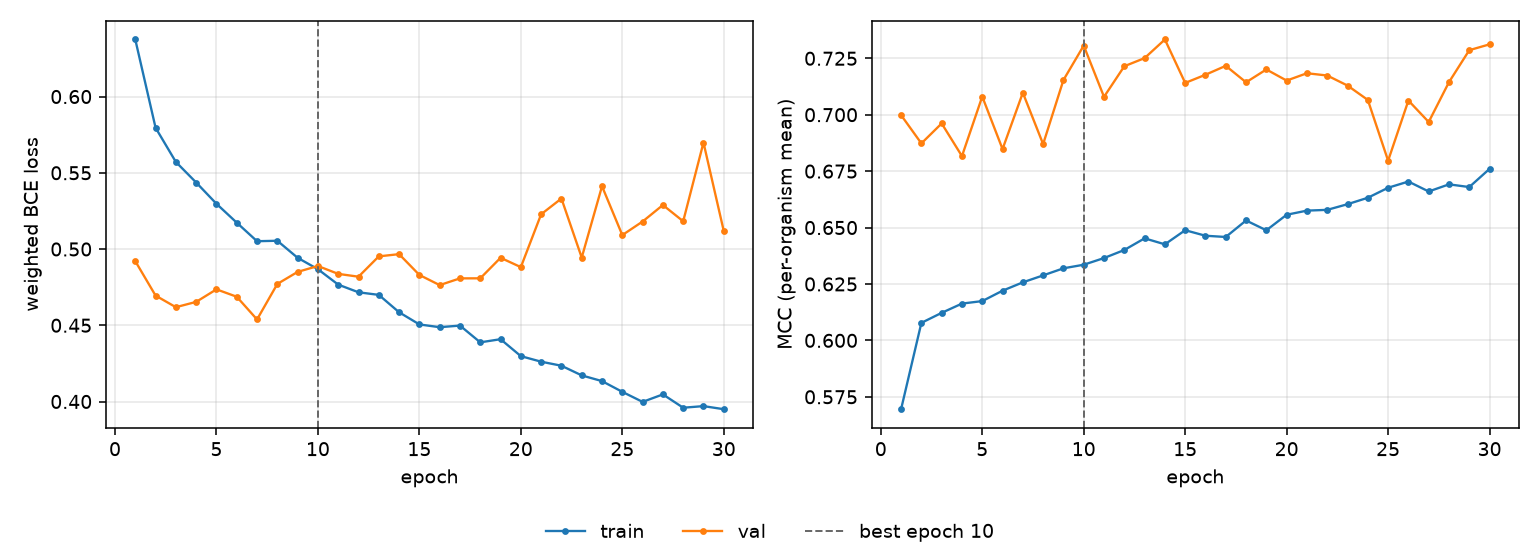

Values plotted in this chart, from the file beside it:
epoch, tr_loss, vl_loss, tr_mcc, vl_mcc, is_best
1, 0.6374, 0.4921, 0.5695, 0.6998, False
2, 0.5795, 0.4695, 0.6078, 0.6873, False
3, 0.5571, 0.4619, 0.6122, 0.6961, False
4, 0.5436, 0.4653, 0.6163, 0.6817, False
5, 0.5297, 0.4736, 0.6174, 0.708, False
6, 0.5173, 0.4687, 0.622, 0.6848, False
7, 0.5051, 0.4538, 0.6257, 0.7097, False
8, 0.5054, 0.4771, 0.6288, 0.687, False
9, 0.4942, 0.485, 0.6319, 0.7154, False
10, 0.4868, 0.4889, 0.6335, 0.7306, True
11, 0.4767, 0.4837, 0.6365, 0.7079, False
12, 0.4716, 0.4819, 0.6401, 0.7215, False
13, 0.4699, 0.4952, 0.6452, 0.7251, False
14, 0.4585, 0.4966, 0.6426, 0.7333, False
15, 0.4505, 0.483, 0.6488, 0.7141, False
16, 0.4487, 0.4763, 0.6464, 0.7177, False
17, 0.4498, 0.4808, 0.6458, 0.7217, False
18, 0.4388, 0.4808, 0.6531, 0.7144, False
19, 0.4409, 0.4943, 0.6488, 0.7201, False
20, 0.4298, 0.4881, 0.6557, 0.7151, False
21, 0.4261, 0.5228, 0.6575, 0.7184, False
22, 0.4235, 0.5331, 0.6578, 0.7174, False
23, 0.4171, 0.4944, 0.6603, 0.7129, False
24, 0.4134, 0.5412, 0.6632, 0.7066, False
25, 0.4063, 0.5091, 0.6676, 0.6796, False
26, 0.3997, 0.518, 0.6704, 0.7063, False
27, 0.4047, 0.5289, 0.666, 0.6968, False
28, 0.3959, 0.5182, 0.6691, 0.7144, False
29, 0.397, 0.5698, 0.6679, 0.7286, False
30, 0.3949, 0.5118, 0.676, 0.7312, False
